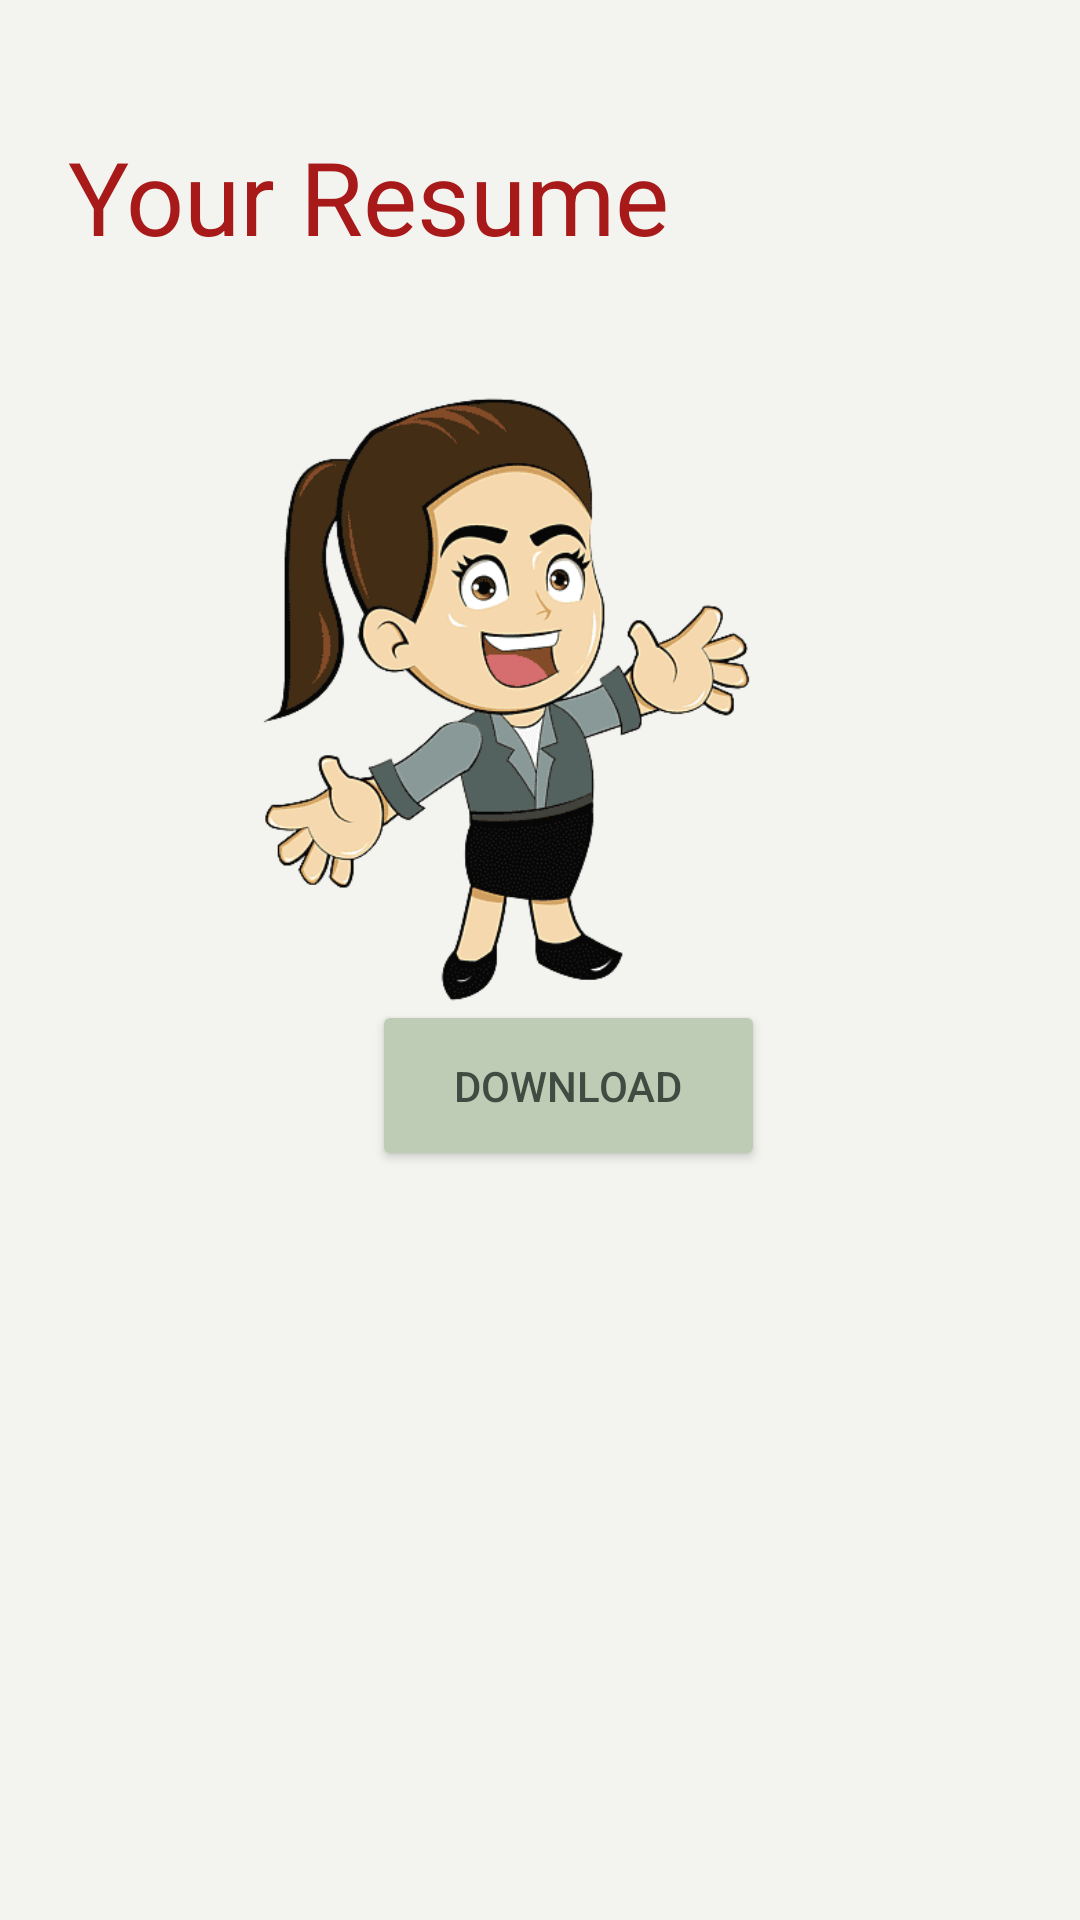

Reconstruct the res/layout file that produces this screen, plus the resources it refers to.
<!-- AndroidManifest.xml: application theme Theme.ResumeBuilder -->
<!-- res/layout/activity_view_resume.xml -->
<?xml version="1.0" encoding="utf-8"?>
<androidx.constraintlayout.widget.ConstraintLayout xmlns:android="http://schemas.android.com/apk/res/android"
    xmlns:app="http://schemas.android.com/apk/res-auto"
    xmlns:tools="http://schemas.android.com/tools"
    android:layout_width="match_parent"
    android:layout_height="match_parent"
    android:background="#F3F4EF"
    tools:context=".ViewResume">

    <TextView
        android:id="@+id/textView14"
        android:layout_width="257dp"
        android:layout_height="64dp"
        android:text="Your Resume"
        android:textColor="#A81919"
        android:textSize="34sp"
        app:layout_constraintBottom_toBottomOf="parent"
        app:layout_constraintEnd_toEndOf="parent"
        app:layout_constraintHorizontal_bias="0.22"
        app:layout_constraintStart_toStartOf="parent"
        app:layout_constraintTop_toTopOf="parent"
        app:layout_constraintVertical_bias="0.074" />

    <Button
        android:id="@+id/button3"
        android:layout_width="131dp"
        android:layout_height="57dp"
        android:backgroundTint="#BFCCB5"
        android:text="Download"
        android:textColor="#3E4C42"
        app:layout_constraintBottom_toBottomOf="parent"
        app:layout_constraintEnd_toEndOf="parent"
        app:layout_constraintHorizontal_bias="0.542"
        app:layout_constraintStart_toStartOf="parent"
        app:layout_constraintTop_toTopOf="parent"
        app:layout_constraintVertical_bias="0.572" />

    <ImageView
        android:id="@+id/imageView2"
        android:layout_width="249dp"
        android:layout_height="214dp"
        app:layout_constraintBottom_toBottomOf="parent"
        app:layout_constraintEnd_toEndOf="parent"
        app:layout_constraintHorizontal_bias="0.4"
        app:layout_constraintStart_toStartOf="parent"
        app:layout_constraintTop_toTopOf="parent"
        app:layout_constraintVertical_bias="0.285"
        app:srcCompat="@drawable/employee" />

</androidx.constraintlayout.widget.ConstraintLayout>
<!-- resources referenced by this layout -->
<resources>
  <!-- drawable employee: png bitmap (drawable, 46565 bytes) -->
  <style name="Theme.ResumeBuilder" parent="Theme.MaterialComponents.DayNight.DarkActionBar">
          
          <item name="colorPrimary">@color/purple_500</item>
          <item name="colorPrimaryVariant">@color/Green_63</item>
          <item name="colorOnPrimary">@color/white</item>
          
          <item name="colorSecondary">@color/teal_200</item>
          <item name="colorSecondaryVariant">@color/teal_700</item>
          <item name="colorOnSecondary">@color/black</item>
          
          <item name="android:statusBarColor">?attr/colorPrimaryVariant</item>
          
      </style>
  <color name="purple_500">#FF6200EE</color>
  <color name="Green_63">#7B9A63</color>
  <color name="white">#FFFFFFFF</color>
  <color name="teal_200">#FF03DAC5</color>
  <color name="teal_700">#FF018786</color>
  <color name="black">#FF000000</color>
</resources>
